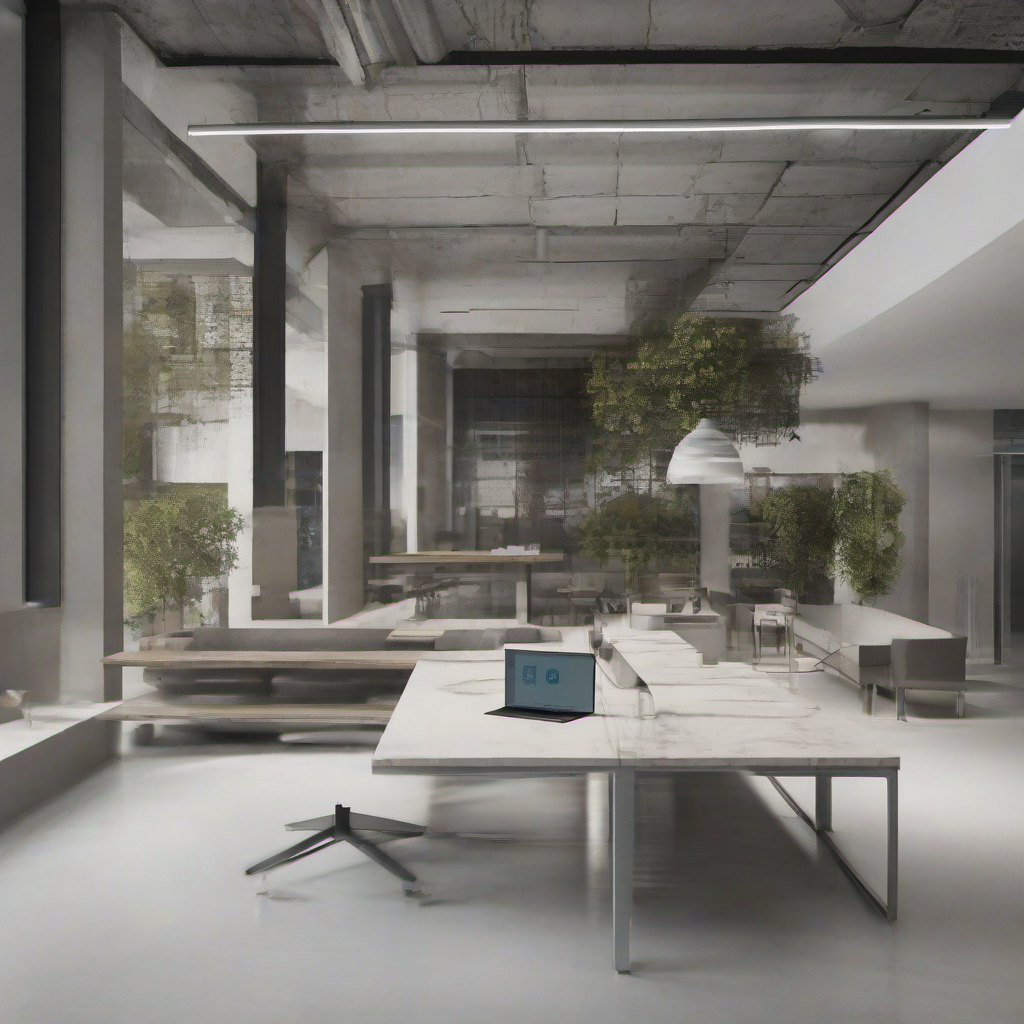
Generation parameters embedded in this image by ComfyUI (PNG 'prompt' text chunk: the API-format workflow graph, JSON):
{"51":{"inputs":{"seed":257327478037334,"steps":20,"cfg":4.0,"sampler_name":"euler","scheduler":"normal","denoise":1.0,"model":["53",0],"positive":["54",0],"negative":["56",0],"latent_image":["63",0]},"class_type":"KSampler"},"53":{"inputs":{"ckpt_name":"sd_xl_base_1.0.safetensors"},"class_type":"CheckpointLoaderSimple"},"54":{"inputs":{"text":"a image representing a product that uses Python coding language to combine Speech Recognition and Revit to streamline user experience and complete tasks based on a spoken prompt only.","clip":["62",1]},"class_type":"CLIPTextEncode"},"56":{"inputs":{"text":"watermark, cartoons, unrealistic, background","clip":["62",1]},"class_type":"CLIPTextEncode"},"57":{"inputs":{"samples":["51",0],"vae":["53",2]},"class_type":"VAEDecode"},"60":{"inputs":{"images":["57",0]},"class_type":"PreviewImage"},"61":{"inputs":{"filename_prefix":"Python","images":["57",0]},"class_type":"SaveImage"},"62":{"inputs":{"lora_name":"more_details.safetensors","strength_model":1.0,"strength_clip":1.0,"model":["53",0],"clip":["53",1]},"class_type":"LoraLoader"},"63":{"inputs":{"width":1024,"height":1024,"batch_size":1},"class_type":"EmptyLatentImage"}}